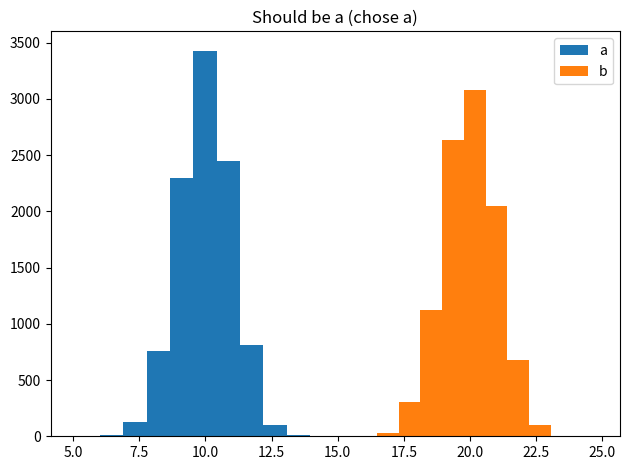
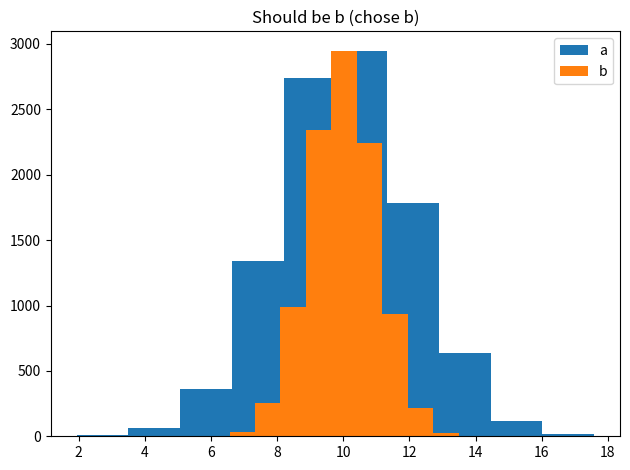
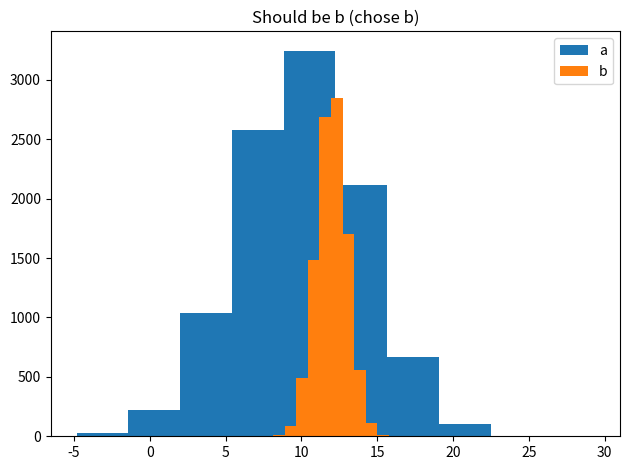
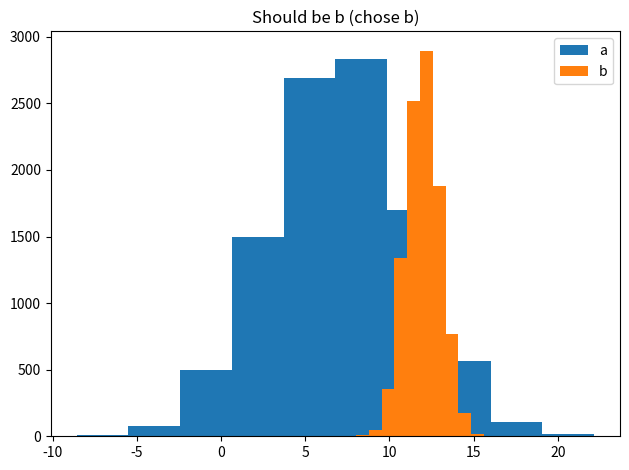
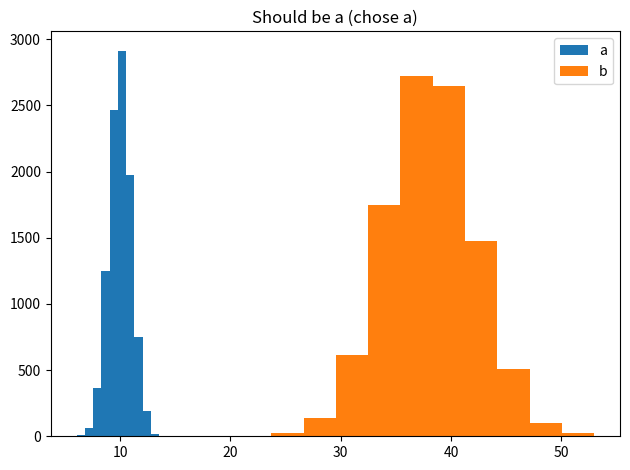
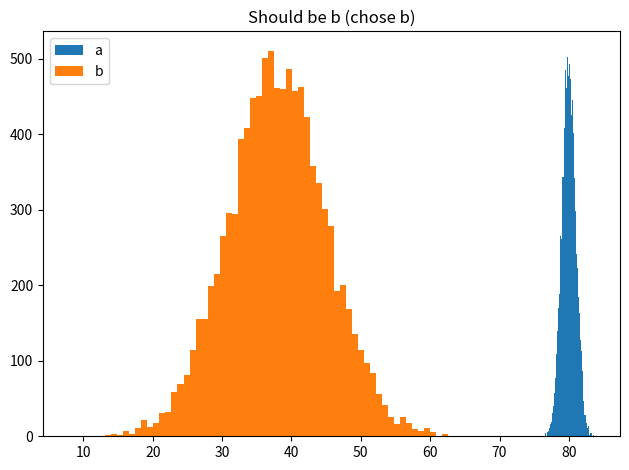
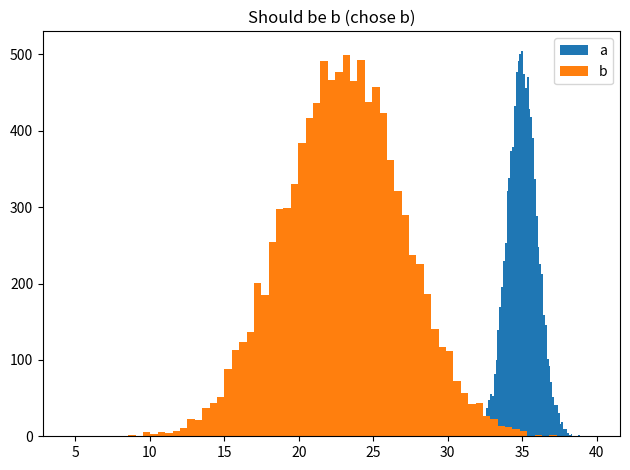
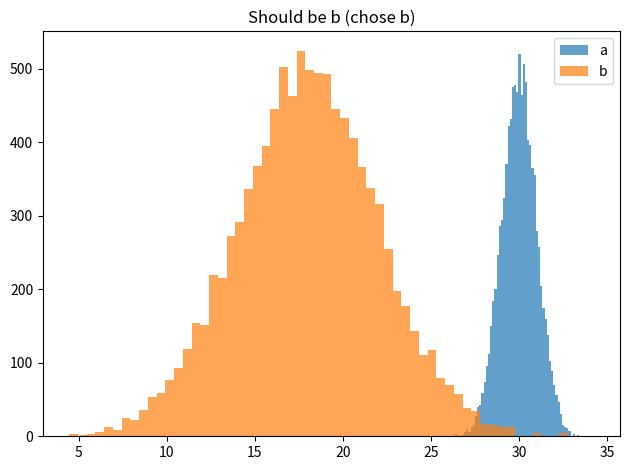
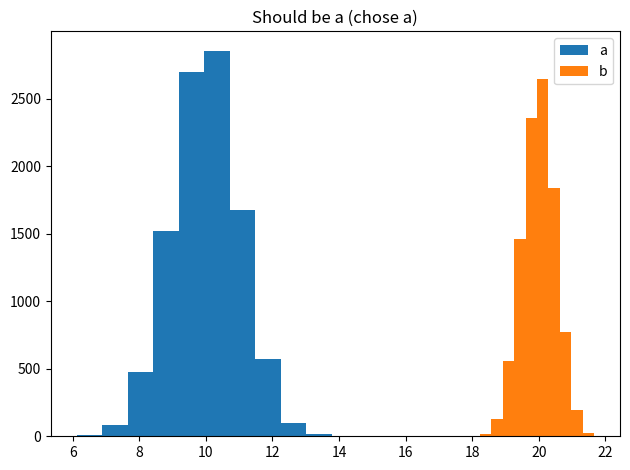

Source code (Python) for these figures, in order:
#!/usr/bin/env python
# -*- coding: utf-8 -*-
"""
Script to check different functions to calculate "decision" based on different
given gaussian distributions (mean and std)

Used for minimization of objectives
"""
from __future__ import division

import math
import numpy as np
import matplotlib.pyplot as plt


def obj_fkt(mean, std):
    """
    Function to estimate objective function value based on gaussian
    distribution.

    Parameters
    ----------
    mean : float
        Mean value of distribution
    std : float
        Standard deviation of distribution

    Returns
    -------
    obj_val : float
        Objective function output value (larger is better)
    """

    print('Mean: ', mean)
    print('std: ', std)

    # obj_val = mean + std ** 1.2
    obj_val = mean + 10 * std ** 2 / mean

    print('obj val: ', obj_val)

    return obj_val


def check_1(factor=1):
    nb_samples = 10000

    mean_a = 10 * factor
    std_a = 1 * factor

    mean_b = 20 * factor
    std_b = 1 * factor

    #  Calculate distributions
    array_a = np.random.normal(loc=mean_a, scale=std_a, size=nb_samples)
    array_b = np.random.normal(loc=mean_b, scale=std_b, size=nb_samples)

    #  Calculate single objective value
    obj_val_a = obj_fkt(mean=mean_a, std=std_a)
    obj_val_b = obj_fkt(mean=mean_b, std=std_b)

    if obj_val_a > obj_val_b:
        chosen = 'b'
    elif obj_val_a == obj_val_b:
        chosen = 'Indifferent'
    elif obj_val_a < obj_val_b:
        chosen = 'a'

    title = 'Should be a (chose ' + str(chosen) + ')'

    plt.hist(array_a, label='a')
    plt.hist(array_b, label='b')
    plt.legend()
    plt.title(title)
    plt.tight_layout()
    plt.show()
    plt.close()


def check_2(factor=1):
    nb_samples = 10000

    mean_a = 10 * factor
    std_a = 2 * factor

    mean_b = 10 * factor
    std_b = 1 * factor

    #  Calculate distributions
    array_a = np.random.normal(loc=mean_a, scale=std_a, size=nb_samples)
    array_b = np.random.normal(loc=mean_b, scale=std_b, size=nb_samples)

    #  Calculate single objective value
    obj_val_a = obj_fkt(mean=mean_a, std=std_a)
    obj_val_b = obj_fkt(mean=mean_b, std=std_b)

    if obj_val_a > obj_val_b:
        chosen = 'b'
    elif obj_val_a == obj_val_b:
        chosen = 'Indifferent'
    elif obj_val_a < obj_val_b:
        chosen = 'a'

    title = 'Should be b (chose ' + str(chosen) + ')'

    plt.hist(array_a, label='a')
    plt.hist(array_b, label='b')
    plt.title(title)
    plt.legend()
    plt.tight_layout()
    plt.show()
    plt.close()


def check_3(factor=1):
    nb_samples = 10000

    mean_a = 10 * factor
    std_a = 4 * factor

    mean_b = 12 * factor
    std_b = 1 * factor

    #  Calculate distributions
    array_a = np.random.normal(loc=mean_a, scale=std_a, size=nb_samples)
    array_b = np.random.normal(loc=mean_b, scale=std_b, size=nb_samples)

    #  Calculate single objective value
    obj_val_a = obj_fkt(mean=mean_a, std=std_a)
    obj_val_b = obj_fkt(mean=mean_b, std=std_b)

    if obj_val_a > obj_val_b:
        chosen = 'b'
    elif obj_val_a == obj_val_b:
        chosen = 'Indifferent'
    elif obj_val_a < obj_val_b:
        chosen = 'a'

    title = 'Should be b (chose ' + str(chosen) + ')'

    plt.hist(array_a, label='a')
    plt.hist(array_b, label='b')
    plt.title(title)
    plt.legend()
    plt.tight_layout()
    plt.show()
    plt.close()


def check_4(factor=1):
    nb_samples = 10000

    mean_a = 7 * factor
    std_a = 4 * factor

    mean_b = 12 * factor
    std_b = 1 * factor

    #  Calculate distributions
    array_a = np.random.normal(loc=mean_a, scale=std_a, size=nb_samples)
    array_b = np.random.normal(loc=mean_b, scale=std_b, size=nb_samples)

    #  Calculate single objective value
    obj_val_a = obj_fkt(mean=mean_a, std=std_a)
    obj_val_b = obj_fkt(mean=mean_b, std=std_b)

    if obj_val_a > obj_val_b:
        chosen = 'b'
    elif obj_val_a == obj_val_b:
        chosen = 'Indifferent'
    elif obj_val_a < obj_val_b:
        chosen = 'a'

    title = 'Should be b (chose ' + str(chosen) + ')'

    plt.hist(array_a, label='a')
    plt.hist(array_b, label='b')
    plt.title(title)
    plt.legend()
    plt.tight_layout()
    plt.show()
    plt.close()


def check_5(factor=1):
    nb_samples = 10000

    mean_a = 10 * factor
    std_a = 1 * factor

    mean_b = 38 * factor
    std_b = 4 * factor

    #  Calculate distributions
    array_a = np.random.normal(loc=mean_a, scale=std_a, size=nb_samples)
    array_b = np.random.normal(loc=mean_b, scale=std_b, size=nb_samples)

    #  Calculate single objective value
    obj_val_a = obj_fkt(mean=mean_a, std=std_a)
    obj_val_b = obj_fkt(mean=mean_b, std=std_b)

    if obj_val_a > obj_val_b:
        chosen = 'b'
    elif obj_val_a == obj_val_b:
        chosen = 'Indifferent'
    elif obj_val_a < obj_val_b:
        chosen = 'a'

    title = 'Should be a (chose ' + str(chosen) + ')'

    plt.hist(array_a, label='a')
    plt.hist(array_b, label='b')
    plt.title(title)
    plt.legend()
    plt.tight_layout()
    plt.show()
    plt.close()


def check_6(factor=1):
    nb_samples = 10000

    mean_a = 80 * factor
    std_a = 1 * factor

    mean_b = 38 * factor
    std_b = 7 * factor

    #  Calculate distributions
    array_a = np.random.normal(loc=mean_a, scale=std_a, size=nb_samples)
    array_b = np.random.normal(loc=mean_b, scale=std_b, size=nb_samples)

    #  Calculate single objective value
    obj_val_a = obj_fkt(mean=mean_a, std=std_a)
    obj_val_b = obj_fkt(mean=mean_b, std=std_b)

    if obj_val_a > obj_val_b:
        chosen = 'b'
    elif obj_val_a == obj_val_b:
        chosen = 'Indifferent'
    elif obj_val_a < obj_val_b:
        chosen = 'a'

    title = 'Should be b (chose ' + str(chosen) + ')'

    plt.hist(array_a, label='a', bins='auto')
    plt.hist(array_b, label='b', bins='auto')
    plt.title(title)
    plt.legend()
    plt.tight_layout()
    plt.show()
    plt.close()


def check_7(factor=1):
    nb_samples = 10000

    mean_a = 35 * factor
    std_a = 1 * factor

    mean_b = 23 * factor
    std_b = 4 * factor

    #  Calculate distributions
    array_a = np.random.normal(loc=mean_a, scale=std_a, size=nb_samples)
    array_b = np.random.normal(loc=mean_b, scale=std_b, size=nb_samples)

    #  Calculate single objective value
    obj_val_a = obj_fkt(mean=mean_a, std=std_a)
    obj_val_b = obj_fkt(mean=mean_b, std=std_b)

    if obj_val_a > obj_val_b:
        chosen = 'b'
    elif obj_val_a == obj_val_b:
        chosen = 'Indifferent'
    elif obj_val_a < obj_val_b:
        chosen = 'a'

    title = 'Should be b (chose ' + str(chosen) + ')'

    plt.hist(array_a, label='a', bins='auto')
    plt.hist(array_b, label='b', bins='auto')
    plt.title(title)
    plt.legend()
    plt.tight_layout()
    plt.show()
    plt.close()


def check_8(factor=1):
    nb_samples = 10000

    mean_a = 30 * factor
    std_a = 1 * factor

    mean_b = 18 * factor
    std_b = 4 * factor

    #  Calculate distributions
    array_a = np.random.normal(loc=mean_a, scale=std_a, size=nb_samples)
    array_b = np.random.normal(loc=mean_b, scale=std_b, size=nb_samples)

    #  Calculate single objective value
    obj_val_a = obj_fkt(mean=mean_a, std=std_a)
    obj_val_b = obj_fkt(mean=mean_b, std=std_b)

    if obj_val_a > obj_val_b:
        chosen = 'b'
    elif obj_val_a == obj_val_b:
        chosen = 'Indifferent'
    elif obj_val_a < obj_val_b:
        chosen = 'a'

    title = 'Should be b (chose ' + str(chosen) + ')'

    plt.hist(array_a, label='a', bins='auto', alpha=0.7)
    plt.hist(array_b, label='b', bins='auto', alpha=0.7)
    plt.title(title)
    plt.legend()
    plt.tight_layout()
    plt.show()
    plt.close()


def check_9(factor=1):
    nb_samples = 10000

    mean_a = 10 * factor
    std_a = 1 * factor

    mean_b = 20 * factor
    std_b = 0.5 * factor

    #  Calculate distributions
    array_a = np.random.normal(loc=mean_a, scale=std_a, size=nb_samples)
    array_b = np.random.normal(loc=mean_b, scale=std_b, size=nb_samples)

    #  Calculate single objective value
    obj_val_a = obj_fkt(mean=mean_a, std=std_a)
    obj_val_b = obj_fkt(mean=mean_b, std=std_b)

    if obj_val_a > obj_val_b:
        chosen = 'b'
    elif obj_val_a == obj_val_b:
        chosen = 'Indifferent'
    elif obj_val_a < obj_val_b:
        chosen = 'a'

    title = 'Should be a (chose ' + str(chosen) + ')'

    plt.hist(array_a, label='a')
    plt.hist(array_b, label='b')
    plt.legend()
    plt.title(title)
    plt.tight_layout()
    plt.show()
    plt.close()



if __name__ == '__main__':
    factor = 1

    check_1(factor=factor)
    check_2(factor=factor)
    check_3(factor=factor)
    check_4(factor=factor)
    check_5(factor=factor)
    check_6(factor=factor)
    check_7(factor=factor)
    check_8(factor=factor)
    check_9(factor=factor)
